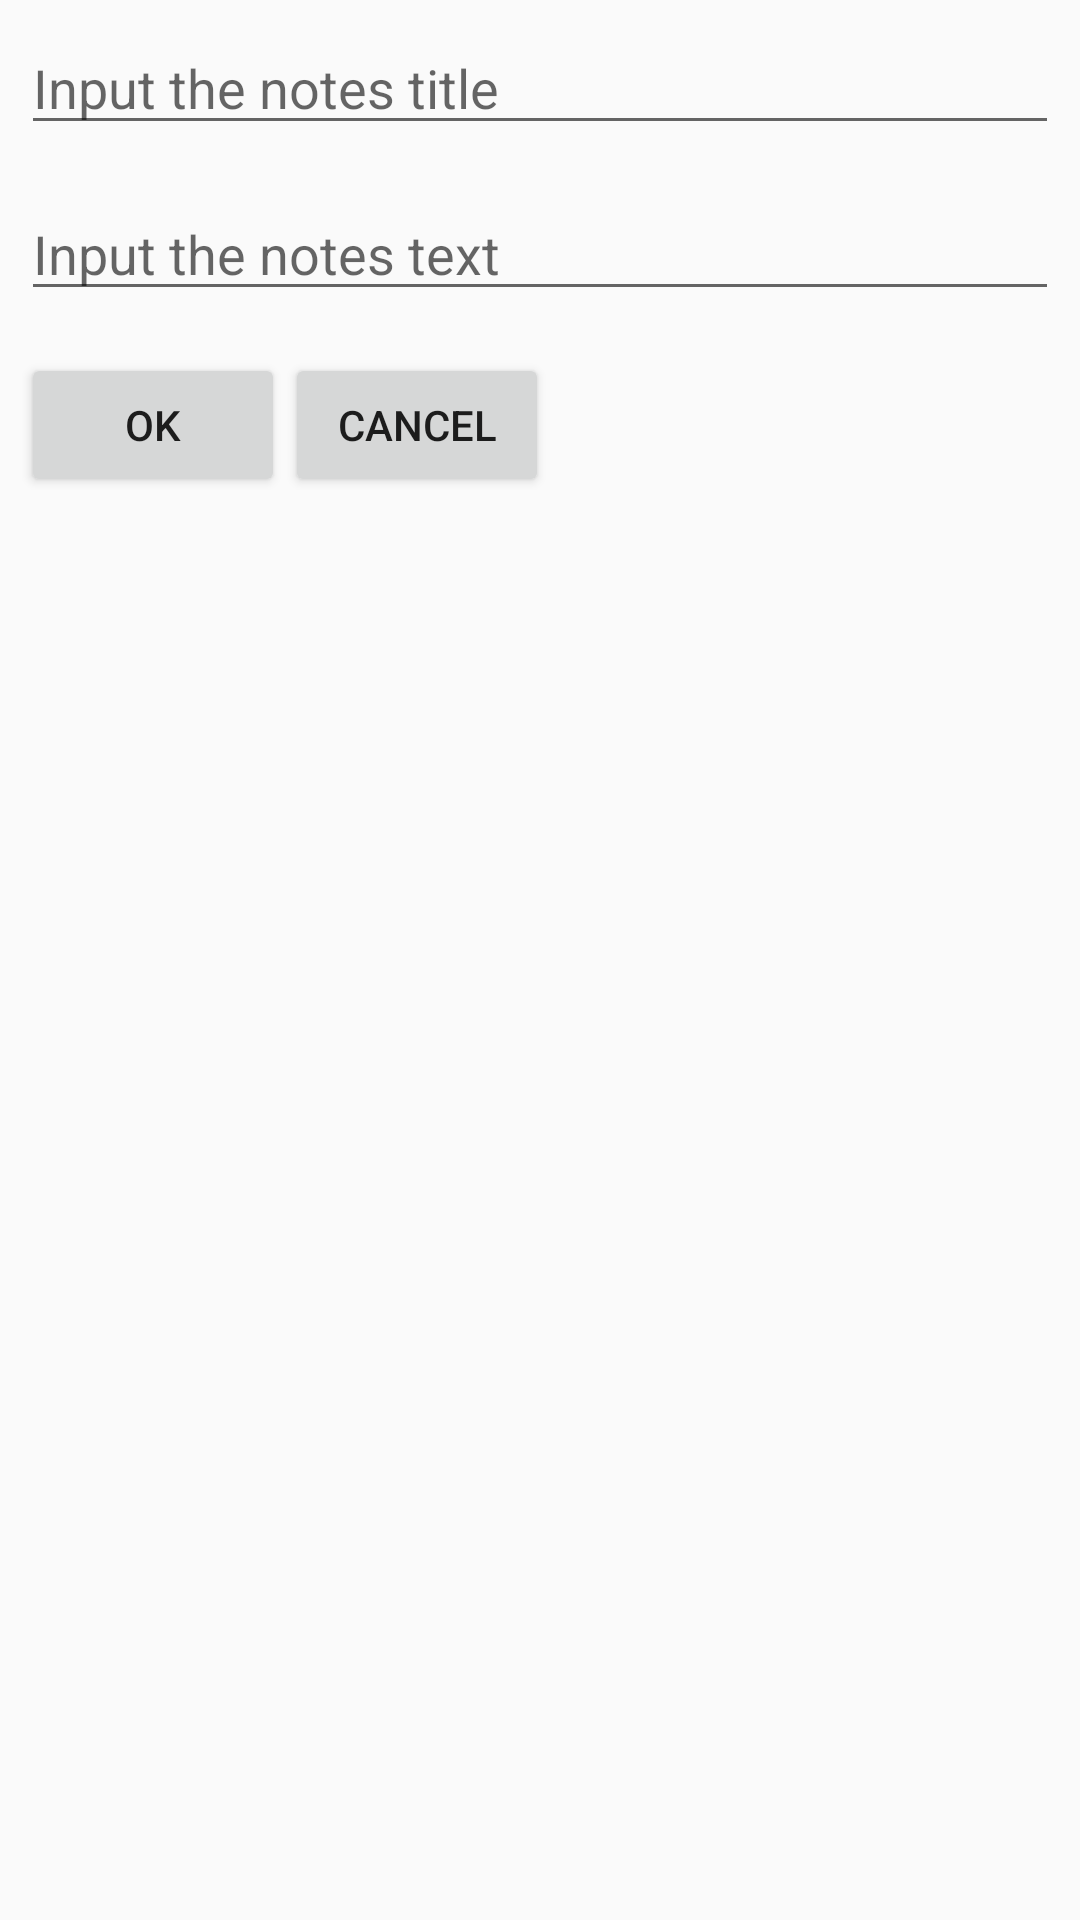

The Android layout XML behind this screen, and the referenced resources:
<!-- AndroidManifest.xml: application theme AppTheme -->
<!-- res/layout/activity_note.xml -->
<?xml version="1.0" encoding="utf-8"?>
<LinearLayout xmlns:android="http://schemas.android.com/apk/res/android"
    xmlns:tools="http://schemas.android.com/tools"
    android:id="@+id/llNote"
    android:layout_width="match_parent"
    android:layout_height="match_parent"
    tools:context="com.lesson.vv_bobkov.a2l1_bobkov.NoteActivity"
    android:orientation="vertical">

    <EditText
        android:id="@+id/etNotesTitle"
        android:layout_width="match_parent"
        android:layout_height="wrap_content"
        android:hint="@string/input_the_notes_title"
        android:visibility="visible"
        android:layout_margin="@dimen/activity_horizontal_margin"
        android:maxLines="3"
        android:scrollbars="vertical"
        android:scrollbarStyle="insideInset"
        />

    <EditText
        android:id="@+id/etNotesText"
        android:layout_width="match_parent"
        android:layout_height="wrap_content"
        android:hint="@string/input_the_notes_text"
        android:visibility="visible"
        android:layout_margin="@dimen/activity_horizontal_margin"
        android:maxLines="7"
        android:scrollbars="vertical"
        android:scrollbarStyle="insideInset"
        />

    <TextView
        android:id="@+id/tvTitleOfNote"
        android:layout_width="match_parent"
        android:layout_height="wrap_content"
        android:visibility="gone"
        android:layout_margin="@dimen/activity_horizontal_margin"
        android:maxLines="3"
        android:scrollbars="vertical"
        android:scrollbarStyle="insideInset"
        />

    <TextView
        android:id="@+id/tvNotesText"
        android:layout_width="match_parent"
        android:layout_height="wrap_content"
        android:visibility="gone"
        android:layout_margin="@dimen/activity_horizontal_margin"
        android:maxLines="7"
        android:scrollbars="vertical"
        android:scrollbarStyle="insideInset"
        />

    <LinearLayout
        android:id="@+id/llButtons"
        android:layout_width="match_parent"
        android:layout_height="wrap_content"
        android:orientation="horizontal"
        android:layout_margin="@dimen/activity_horizontal_margin"
        >

        <Button
            android:id="@+id/btnOk"
            android:layout_width="wrap_content"
            android:layout_height="wrap_content"
            android:text="@string/ok"
            />

        <Button
            android:id="@+id/btnCancel"
            android:layout_width="wrap_content"
            android:layout_height="wrap_content"
            android:text="@string/cancel"
            />

    </LinearLayout>

</LinearLayout>
<!-- resources referenced by this layout -->
<resources>
  <dimen name="activity_horizontal_margin">7dp</dimen>
  <string name="cancel">Cancel</string>
  <string name="input_the_notes_text">Input the notes text</string>
  <string name="input_the_notes_title">Input the notes title</string>
  <string name="ok">OK</string>
  <style name="AppTheme" parent="Theme.AppCompat.Light.DarkActionBar">
          
          <item name="colorPrimary">@color/colorPrimary</item>
          <item name="colorPrimaryDark">@color/colorPrimaryDark</item>
          <item name="colorAccent">@color/colorAccent</item>
      </style>
  <color name="colorPrimary">#3F51B5</color>
  <color name="colorPrimaryDark">#303F9F</color>
  <color name="colorAccent">#FF4081</color>
</resources>
